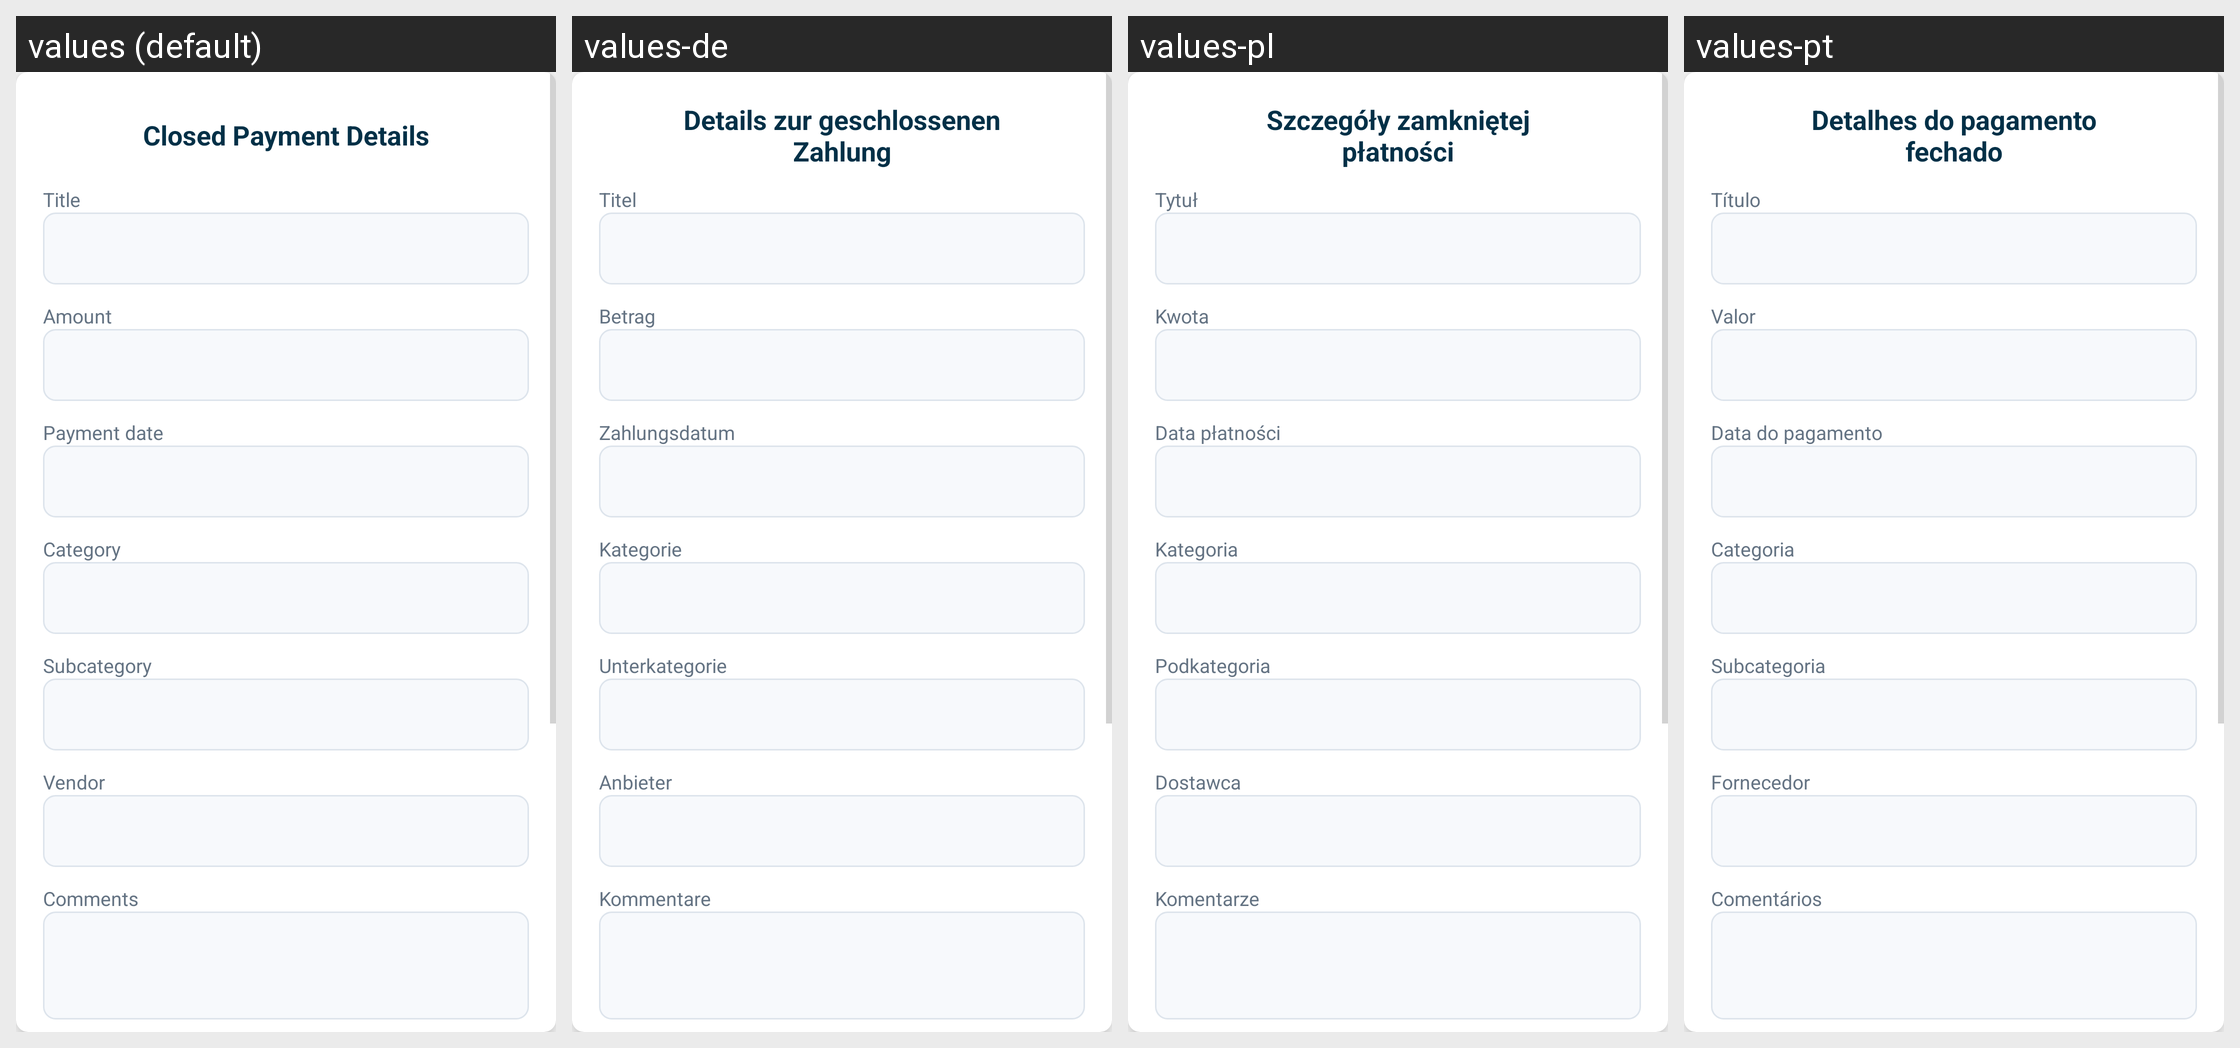

Strings drawn on this Android screen and how each of the app's shown locales translates them:
Android screen res/layout/dialog_box_spendings.xml rendered under 4 locales, left to right: values (default), values-de, values-pl, values-pt. Device: Nexus 5 (rendered at 1080×1920; each locale shown at half size, 540×960, under a caption strip naming it); theme Theme.SmartStackBills.
Other locales in the repository, not shown: values-cs, values-es, values-fr, values-hu, values-in, values-it, values-nl, values-ro, values-tr, values-vi.
Strings drawn on this screen, with the default value and each locale's value (text and hints the layout hard-codes, and strings that could not be matched under every locale, appear in the picture but are not listed):

closed_payment_details
  values: Closed Payment Details
  values-de: Details zur geschlossenen Zahlung
  values-pl: Szczegóły zamkniętej płatności
  values-pt: Detalhes do pagamento fechado

title
  values: Title
  values-de: Titel
  values-pl: Tytuł
  values-pt: Título

amount
  values: Amount
  values-de: Betrag
  values-pl: Kwota
  values-pt: Valor

payment_date
  values: Payment date
  values-de: Zahlungsdatum
  values-pl: Data płatności
  values-pt: Data do pagamento

category
  values: Category
  values-de: Kategorie
  values-pl: Kategoria
  values-pt: Categoria

subcategory
  values: Subcategory
  values-de: Unterkategorie
  values-pl: Podkategoria
  values-pt: Subcategoria

vendor
  values: Vendor
  values-de: Anbieter
  values-pl: Dostawca
  values-pt: Fornecedor

comments
  values: Comments
  values-de: Kommentare
  values-pl: Komentarze
  values-pt: Comentários
